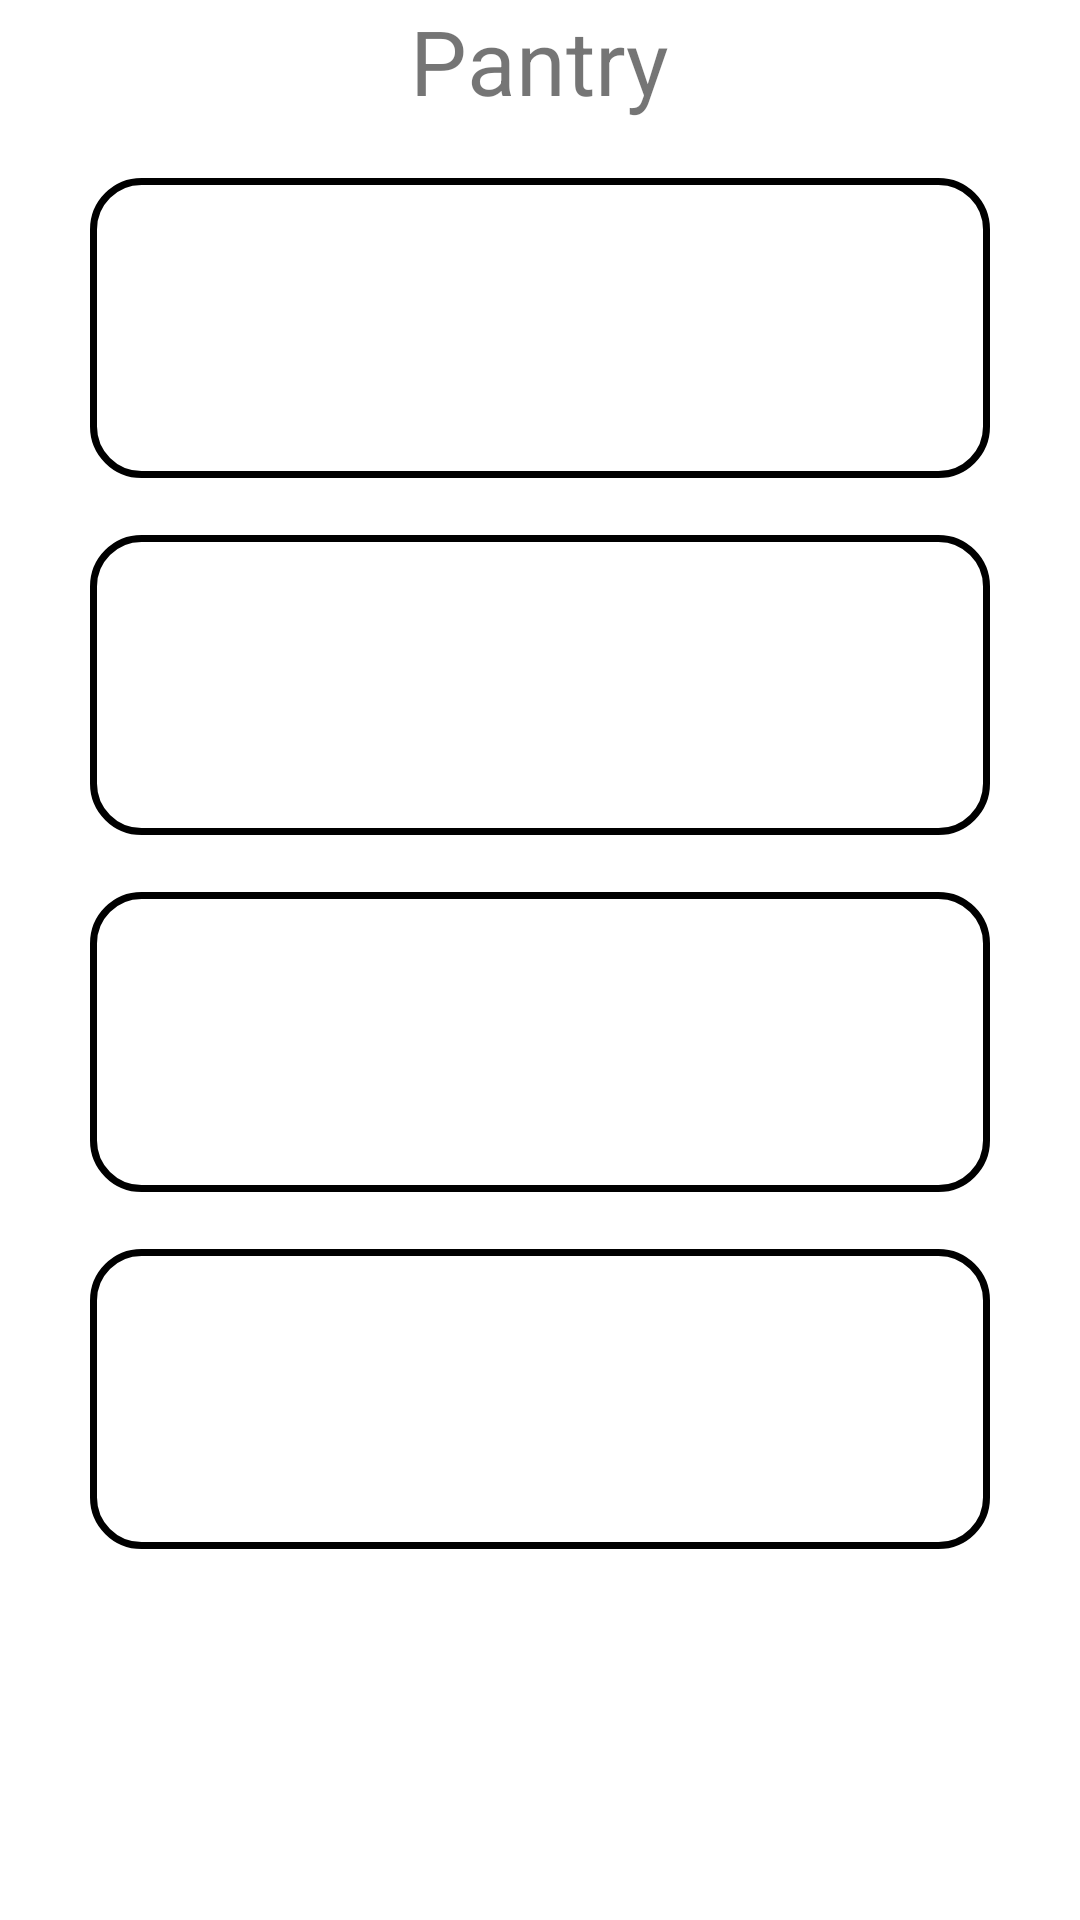

Android layout source for this screen:
<!-- AndroidManifest.xml: application theme Theme.MobileCookingCompanion -->
<!-- res/layout/fragment_pantry.xml -->
<?xml version="1.0" encoding="utf-8"?>
<RelativeLayout xmlns:android="http://schemas.android.com/apk/res/android"
    android:layout_width="match_parent"
    android:layout_height="match_parent"
    xmlns:app="http://schemas.android.com/apk/res-auto">

    <ImageButton
        android:id="@+id/add_pantry_item"
        android:layout_width="50dp"
        android:layout_height="50dp"
        android:background="@drawable/ic_baseline_add_circle_outline_24"
        android:layout_alignParentRight="true"
        />

    <TextView
    android:id="@+id/title"
    android:layout_width="wrap_content"
    android:layout_height="wrap_content"
    android:text="Pantry"
    android:textSize="30sp"
    android:layout_alignParentTop="true"
    android:layout_centerInParent="true"/>

    <TextView
        android:id="@+id/spacer"
        android:layout_width="wrap_content"
        android:layout_height="wrap_content"
        android:text=""
        android:layout_below="@id/title" />

    <ImageButton
        android:id="@+id/pantry1"
        android:layout_width="300dp"
        android:layout_height="100dp"
        android:layout_below="@id/spacer"
        android:layout_centerInParent="true"
        android:background="@drawable/button_bordered"
        android:text="Button" />

    <TextView
        android:id="@+id/spacer1"
        android:layout_width="wrap_content"
        android:layout_height="wrap_content"
        android:text=""
        android:layout_below="@id/pantry1" />

    <ImageButton
        android:id="@+id/pantry2"
        android:layout_width="300dp"
        android:layout_height="100dp"
        android:layout_below="@id/spacer1"
        android:layout_centerInParent="true"
        android:background="@drawable/button_bordered"
        android:text="Button" />

    <TextView
        android:id="@+id/spacer2"
        android:layout_width="wrap_content"
        android:layout_height="wrap_content"
        android:text=""
        android:layout_below="@id/pantry2" />

    <ImageButton
        android:id="@+id/pantry3"
        android:layout_width="300dp"
        android:layout_height="100dp"
        android:layout_below="@id/spacer2"
        android:layout_centerInParent="true"
        android:background="@drawable/button_bordered"
        android:text="Button" />

    <TextView
        android:id="@+id/spacer3"
        android:layout_width="wrap_content"
        android:layout_height="wrap_content"
        android:text=""
        android:layout_below="@id/pantry3" />

    <ImageButton
        android:id="@+id/pantry4"
        android:layout_width="300dp"
        android:layout_height="100dp"
        android:layout_below="@id/spacer3"
        android:layout_centerInParent="true"
        android:background="@drawable/button_bordered"
        android:text="Button" />

    <FrameLayout
        android:id="@+id/fragment_pantry"
        android:layout_width="match_parent"
        android:layout_height="match_parent"
        android:layout_marginTop="0dp" />

</RelativeLayout>
<!-- resources referenced by this layout -->
<resources>
  <!-- drawable button_bordered (drawable) -->
  <?xml version="1.0" encoding="utf-8"?>
  <shape xmlns:android="http://schemas.android.com/apk/res/android"
      android:shape="rectangle">
      <stroke android:width="7px" android:color="#000000" />
      <corners android:radius="16dp" />
  </shape>
  <style name="Theme.MobileCookingCompanion" parent="Theme.MaterialComponents.DayNight.DarkActionBar">
          
          <item name="colorPrimary">@color/purple_500</item>
          <item name="colorPrimaryVariant">@color/purple_700</item>
          <item name="colorOnPrimary">@color/white</item>
          
          <item name="colorSecondary">@color/teal_200</item>
          <item name="colorSecondaryVariant">@color/teal_700</item>
          <item name="colorOnSecondary">@color/black</item>
          
          <item name="android:statusBarColor" tools:targetApi="l">?attr/colorPrimaryVariant</item>
          
      </style>
  <!-- not gathered from this repository: default colours our renderer supplied (Android Studio template values) -->
  <color name="purple_500">#FF6200EE</color>
  <color name="purple_700">#FF3700B3</color>
  <color name="teal_200">#FF03DAC5</color>
  <color name="teal_700">#FF018786</color>
  <color name="black">#FF000000</color>
  <color name="white">#FFFFFFFF</color>
</resources>
